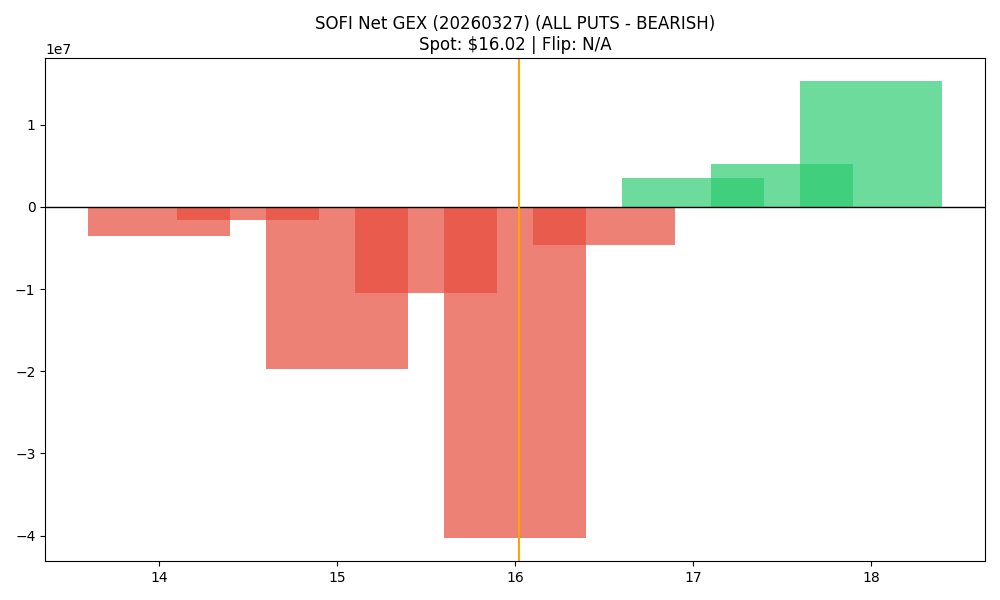

The table this chart was drawn from, first rows:
strike, call_gex, put_gex, call_dex, put_dex, net_greek_delta, net_gex
14.0, 1100443, 4582873, 9382455, -7042849, 0.03789, -3482430
14.5, 110060, 1668050, 600116, -1212379, -0.04152, -1557990
15.0, 1403251, 21089187, 5930651, -31609592, -0.1997, -19685936
15.5, 404006, 10908521, 722764, -9314539, -0.2907, -10504516
16.0, 4181708, 44527508, 4905704, -87687344, -0.4489, -40345800
16.5, 12096021, 16693350, 6265717, -40791648, -0.4088, -4597329
17.0, 17952241, 14427289, 28536963, -73525057, -0.2205, 3524952
17.5, 6040386, 834669, 4501271, -8822504, -0.07762, 5205717
18.0, 22429745, 7093218, 30224198, -50039073, -0.07376, 15336527
